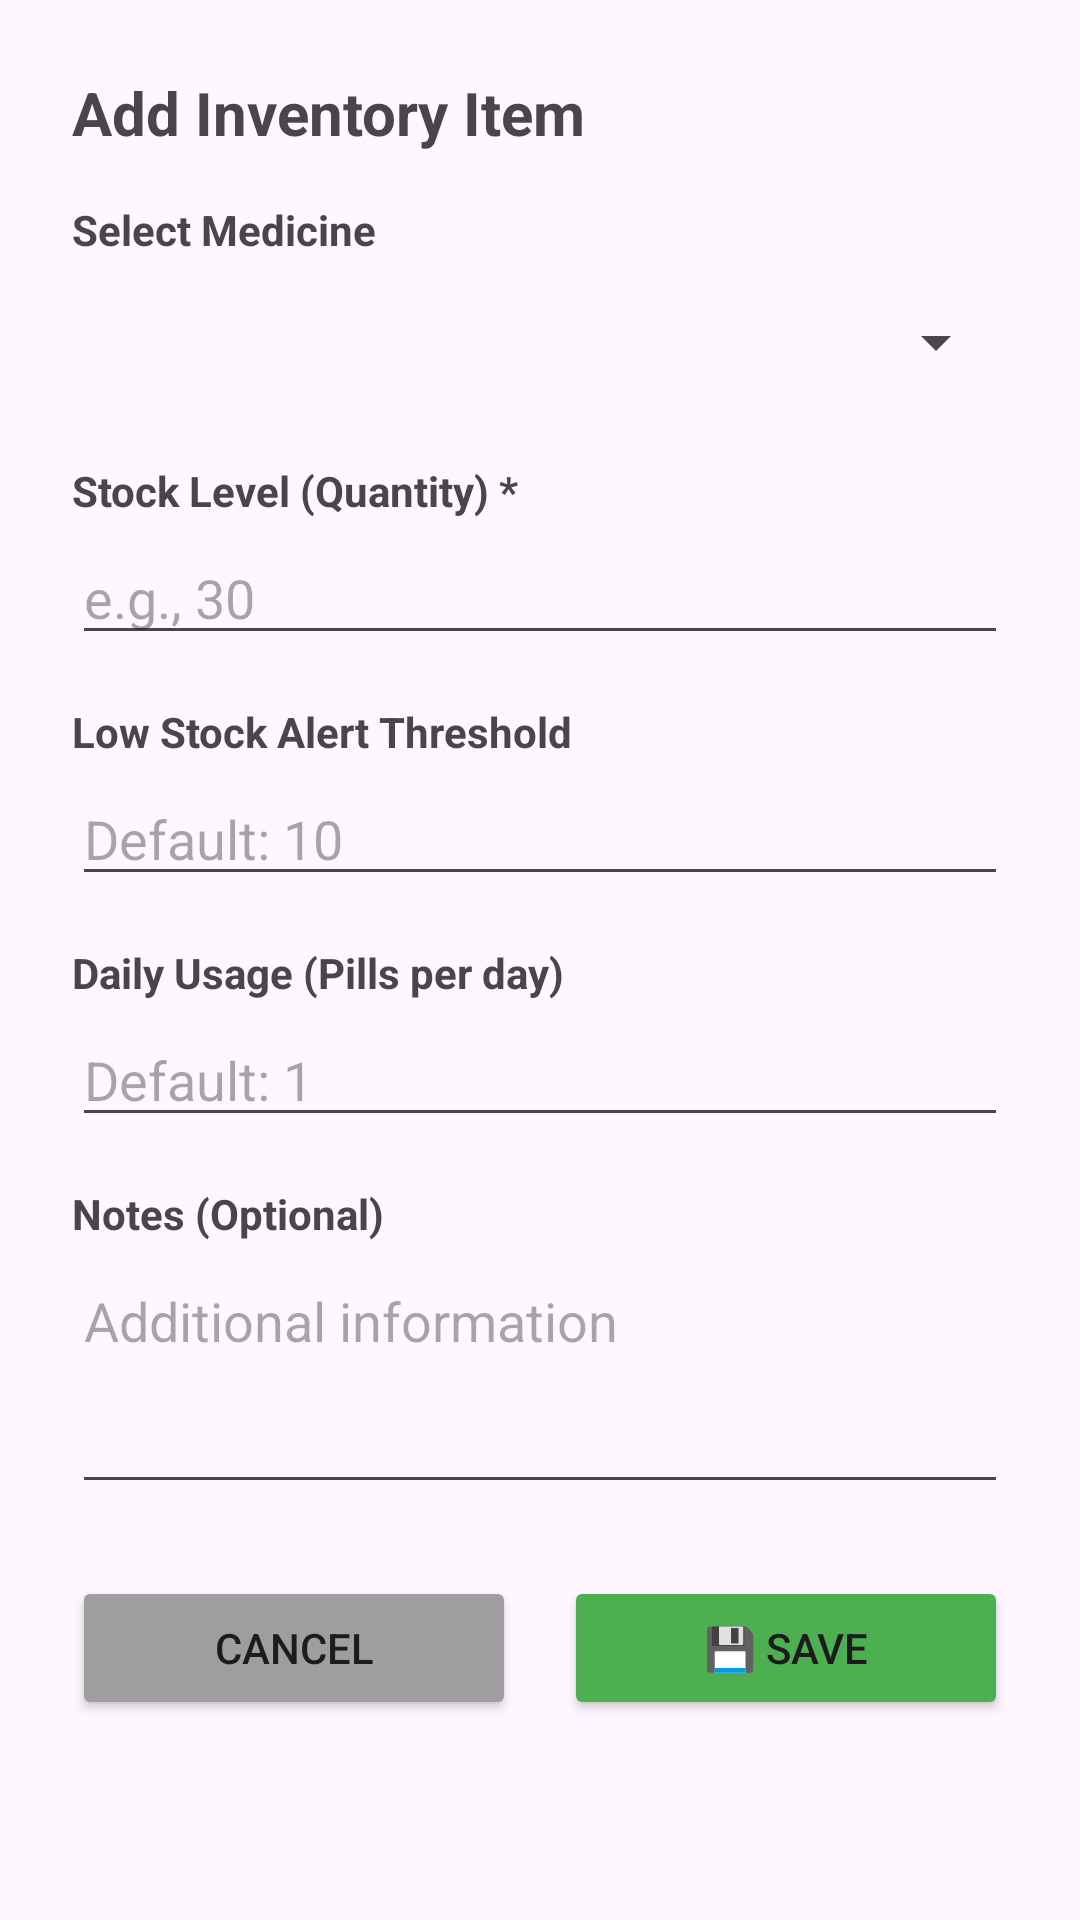

Write the Android layout XML for this screen, with the resource values it uses.
<!-- AndroidManifest.xml: application theme Theme.DailyDosePersonalMedicineCompanion -->
<!-- res/layout/dialog_add_inventory.xml -->
<?xml version="1.0" encoding="utf-8"?>
<LinearLayout xmlns:android="http://schemas.android.com/apk/res/android"
    android:layout_width="match_parent"
    android:layout_height="wrap_content"
    android:orientation="vertical"
    android:padding="24dp">

    <TextView
        android:layout_width="wrap_content"
        android:layout_height="wrap_content"
        android:text="Add Inventory Item"
        android:textSize="20sp"
        android:textStyle="bold"
        android:layout_marginBottom="16dp" />

    
    <TextView
        android:layout_width="wrap_content"
        android:layout_height="wrap_content"
        android:text="Select Medicine"
        android:textStyle="bold"
        android:layout_marginBottom="4dp" />

    <Spinner
        android:id="@+id/spinner_medicine"
        android:layout_width="match_parent"
        android:layout_height="wrap_content"
        android:minHeight="48dp"
        android:layout_marginBottom="16dp" />

    
    <TextView
        android:layout_width="wrap_content"
        android:layout_height="wrap_content"
        android:text="Stock Level (Quantity) *"
        android:textStyle="bold"
        android:layout_marginBottom="4dp" />

    <EditText
        android:id="@+id/et_stock_level"
        android:layout_width="match_parent"
        android:layout_height="wrap_content"
        android:hint="e.g., 30"
        android:inputType="number"
        android:layout_marginBottom="16dp" />

    
    <TextView
        android:layout_width="wrap_content"
        android:layout_height="wrap_content"
        android:text="Low Stock Alert Threshold"
        android:textStyle="bold"
        android:layout_marginBottom="4dp" />

    <EditText
        android:id="@+id/et_low_stock_threshold"
        android:layout_width="match_parent"
        android:layout_height="wrap_content"
        android:hint="Default: 10"
        android:inputType="number"
        android:layout_marginBottom="16dp" />

    
    <TextView
        android:layout_width="wrap_content"
        android:layout_height="wrap_content"
        android:text="Daily Usage (Pills per day)"
        android:textStyle="bold"
        android:layout_marginBottom="4dp" />

    <EditText
        android:id="@+id/et_daily_usage"
        android:layout_width="match_parent"
        android:layout_height="wrap_content"
        android:hint="Default: 1"
        android:inputType="number"
        android:layout_marginBottom="16dp" />

    
    <TextView
        android:layout_width="wrap_content"
        android:layout_height="wrap_content"
        android:text="Notes (Optional)"
        android:textStyle="bold"
        android:layout_marginBottom="4dp" />

    <EditText
        android:id="@+id/et_notes"
        android:layout_width="match_parent"
        android:layout_height="wrap_content"
        android:hint="Additional information"
        android:inputType="textMultiLine"
        android:lines="3"
        android:gravity="top"
        android:layout_marginBottom="24dp" />

    
    <LinearLayout
        android:layout_width="match_parent"
        android:layout_height="wrap_content"
        android:orientation="horizontal">

        <Button
            android:id="@+id/btn_cancel"
            android:layout_width="0dp"
            android:layout_height="wrap_content"
            android:layout_weight="1"
            android:text="Cancel"
            android:backgroundTint="#9E9E9E"
            android:layout_marginEnd="8dp" />

        <Button
            android:id="@+id/btn_save"
            android:layout_width="0dp"
            android:layout_height="wrap_content"
            android:layout_weight="1"
            android:text="💾 Save"
            android:backgroundTint="#4CAF50"
            android:layout_marginStart="8dp" />
    </LinearLayout>

</LinearLayout>
<!-- resources referenced by this layout -->
<resources>
  <style name="Theme.DailyDosePersonalMedicineCompanion" parent="Base.Theme.DailyDosePersonalMedicineCompanion" />
  <style name="Base.Theme.DailyDosePersonalMedicineCompanion" parent="Theme.Material3.DayNight.NoActionBar">
          
          
      </style>
</resources>
